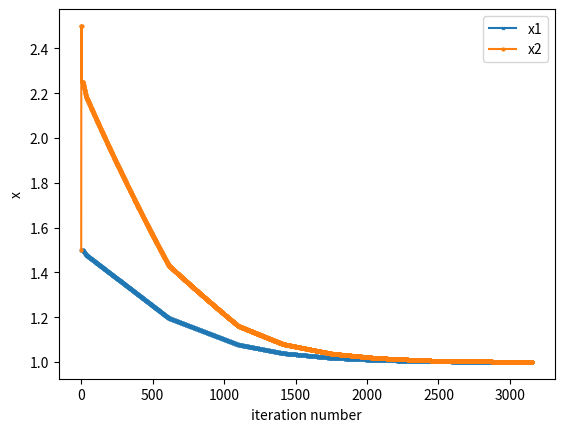
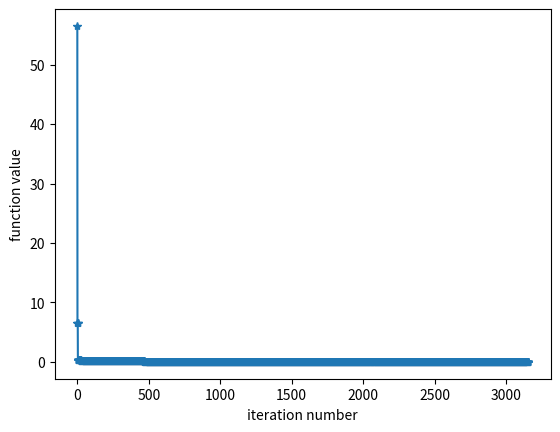

Recreate these plots in Python, in order.
#!/usr/bin/env python3
# -*- Modified HV by Team 12 -*-
import time
initial=time.time()
import numpy as np
import matplotlib.pyplot as plt
#function
def func(x):
    fx = 100*((x[1]-x[0]**2)**2)+((1-x[0])**2)
    return fx
#FV method
def HV(func,x_init,max_iter,epsilon,delta,alpha):
    k=0
    it =0
    xk=x_init
    x_vec_save=[]
    f_vec_save=[]
    x_vec_save.append(x_init)             #To create array of all x at different iteration
    f_vec_save.append(func(x_init))
    n=x_init.shape[0]
    e=np.eye(n)
    while delta>epsilon and k<max_iter:
        for i in range(n):
            xi = xk
            he=delta*(np.vstack(e[:,i]))
            x_p=xk+he
            x_n=xk-he
            f=func(xk)
            f1=func(x_p)
            f2=func(x_n)
            if f1<f:
                xk_1=x_p
            elif f2<f:
                xk_1=x_n
            else:
                xk_1=xk
            xk=xk_1
          
        if (xk_1).all==(xi).all:
            delta=delta/alpha
        else:
            
            sk = xk_1-xi
            for i in range (max_iter):
                
                xk_2 = xk_1+sk
                f_new = func(xk_2)
                f_old = func(xk_1)
                if f_new<f_old:
                    x_converged=xk_2
                    xk_1 = xk_2
                else:
                    x_converged = xk_1
                    break
                i+=1
            
        k=k+1
        it=k
        xk = x_converged
        x_vec_save= np.append(x_vec_save,x_converged)
        f_save = func(x_converged)
        f_vec_save= np.append(f_vec_save,f_save)
    return(x_converged,x_vec_save,f_vec_save,it)
#PARAmeters     
delta=1
alpha=2
epsilon=10**(-6)
#Evaluating
max_iter=15000
x_init=np.vstack([1.5,1.5])
(x_converged,x_vec_save,f_vec_save,it)=HV(func,x_init,max_iter,epsilon,delta,alpha)

x1 = []
x2 = []
for i in range(2*it):
 if (i%2==0):  
  x1_vec = x_vec_save[i]
  x1 = np.append(x1,x1_vec)
 else:
     x2_vec = x_vec_save[i]
     x2 = np.append(x2,x2_vec)
print(x_converged)
print(it)
##plotting
plt.figure(1)
k = np.linspace(0,it-1,it) 
plt.plot(k,x1,label = 'x1',marker = 'x', markersize = '2')
plt.plot(k,x2,label ='x2', marker = 'o', markersize = '2')
plt.xlabel('iteration number')
plt.ylabel('x')
plt.legend()

plt.figure(2)
n = np.linspace(0,it,it+1)
plt.plot(n,f_vec_save, marker = '*')
plt.xlabel('iteration number')
plt.ylabel('function value')
plt.show()
final=time.time()
print(final-initial)